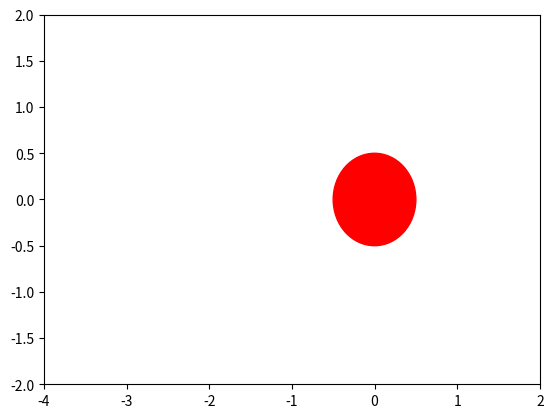

This figure's Python source:
import numpy as np
import matplotlib.pyplot as plt
from matplotlib.animation import FuncAnimation

A = np.array([1, 0])
B = np.array([-3.5, 0])
C = np.array([0, 0])
r = 0.5
v = 0.1  # 用于计算插值的步长


def tangent_points(C, r, P):
    OC = P - C
    distance_OP = np.linalg.norm(OC)
    cos_alpha = r / distance_OP
    sin_alpha = np.sqrt(1 - cos_alpha ** 2)
    x1 = C[0] + r * (OC[0] * cos_alpha - OC[1] * sin_alpha) / distance_OP
    y1 = C[1] + r * (OC[1] * cos_alpha + OC[0] * sin_alpha) / distance_OP
    x2 = C[0] + r * (OC[0] * cos_alpha + OC[1] * sin_alpha) / distance_OP
    y2 = C[1] + r * (OC[1] * cos_alpha - OC[0] * sin_alpha) / distance_OP
    return (x1, y1), (x2, y2)


# 生成飞行路径
def generate_path(start, end, obstacle_center, obstacle_radius):
    start_tangent, _ = tangent_points(obstacle_center, obstacle_radius, start)
    _, end_tangent = tangent_points(obstacle_center, obstacle_radius, end)

    path1 = np.linspace(start, start_tangent, int(np.linalg.norm(start - start_tangent) / v))
    theta1 = np.arctan2(start_tangent[1] - obstacle_center[1], start_tangent[0] - obstacle_center[0])
    theta2 = np.arctan2(end_tangent[1] - obstacle_center[1], end_tangent[0] - obstacle_center[0])

    if theta1 < theta2:
        theta1, theta2 = theta2, theta1

    theta = np.linspace(theta2, theta1, int(obstacle_radius * np.abs(theta2 - theta1) / v))
    circle_path = np.array([obstacle_center[0] + obstacle_radius * np.cos(theta),
                            obstacle_center[1] + obstacle_radius * np.sin(theta)]).T
    path2 = np.linspace(circle_path[-1], end, int(np.linalg.norm(circle_path[-1] - end) / v))
    return np.vstack([path1, circle_path, path2])


path_A = generate_path(A, B, C, r)
path_B = generate_path(B, A, C, r)

def symmetric_point_on_tangent(tangent_point, B_point):
    dx = B_point[0] - tangent_point[0]
    dy = B_point[1] - tangent_point[1]

    symmetric_x = tangent_point[0] - dx
    symmetric_y = tangent_point[1] - dy

    return symmetric_x, symmetric_y

# 动画部分
fig, ax = plt.subplots()
ax.set_xlim(-4, 2)
ax.set_ylim(-2, 2)
obstacle = plt.Circle(C, r, color='r')
ax.add_artist(obstacle)
line1, = ax.plot([], [], lw=2)
line2, = ax.plot([], [], lw=2)
connection_line, = ax.plot([], [], 'k--', lw=1)
tangent_line, = ax.plot([], [], 'g--', lw=1)
symmetric_point_plot, = ax.plot([], [], 'bo', markersize=8)  # 新增对称点

def init():
    line1.set_data([], [])
    line2.set_data([], [])
    connection_line.set_data([], [])
    tangent_line.set_data([], [])
    symmetric_point_plot.set_data([], [])  # 初始化对称点数据
    return line1, line2, connection_line, tangent_line, symmetric_point_plot

def animate(i):
    if i < len(path_A):
        line1.set_data(path_A[:i, 0], path_A[:i, 1])
    if i < len(path_B):
        line2.set_data(path_B[:i, 0], path_B[:i, 1])

    if i < min(len(path_A), len(path_B)):
        connection_line.set_data([path_A[i, 0], path_B[i, 0]],
                                 [path_A[i, 1], path_B[i, 1]])

    # 绘制B无人机与上半圆的切线
    if i < len(path_B):
        _, tangent_point = tangent_points(C, r, path_B[i])
        tangent_slope = (tangent_point[1] - path_B[i, 1]) / (tangent_point[0] - path_B[i, 0])
        tangent_intercept = tangent_point[1] - tangent_slope * tangent_point[0]
        x_tangent = np.linspace(-4, 2, 2)
        y_tangent = tangent_slope * x_tangent + tangent_intercept
        tangent_line.set_data(x_tangent, y_tangent)

        # 绘制对称点
        symmetric_x, symmetric_y = symmetric_point_on_tangent(tangent_point, path_B[i])
        symmetric_point_plot.set_data(symmetric_x, symmetric_y)

    return line1, line2, connection_line, tangent_line, symmetric_point_plot

ani = FuncAnimation(fig, animate, frames=max(len(path_A), len(path_B)), init_func=init, blit=True)
plt.show()